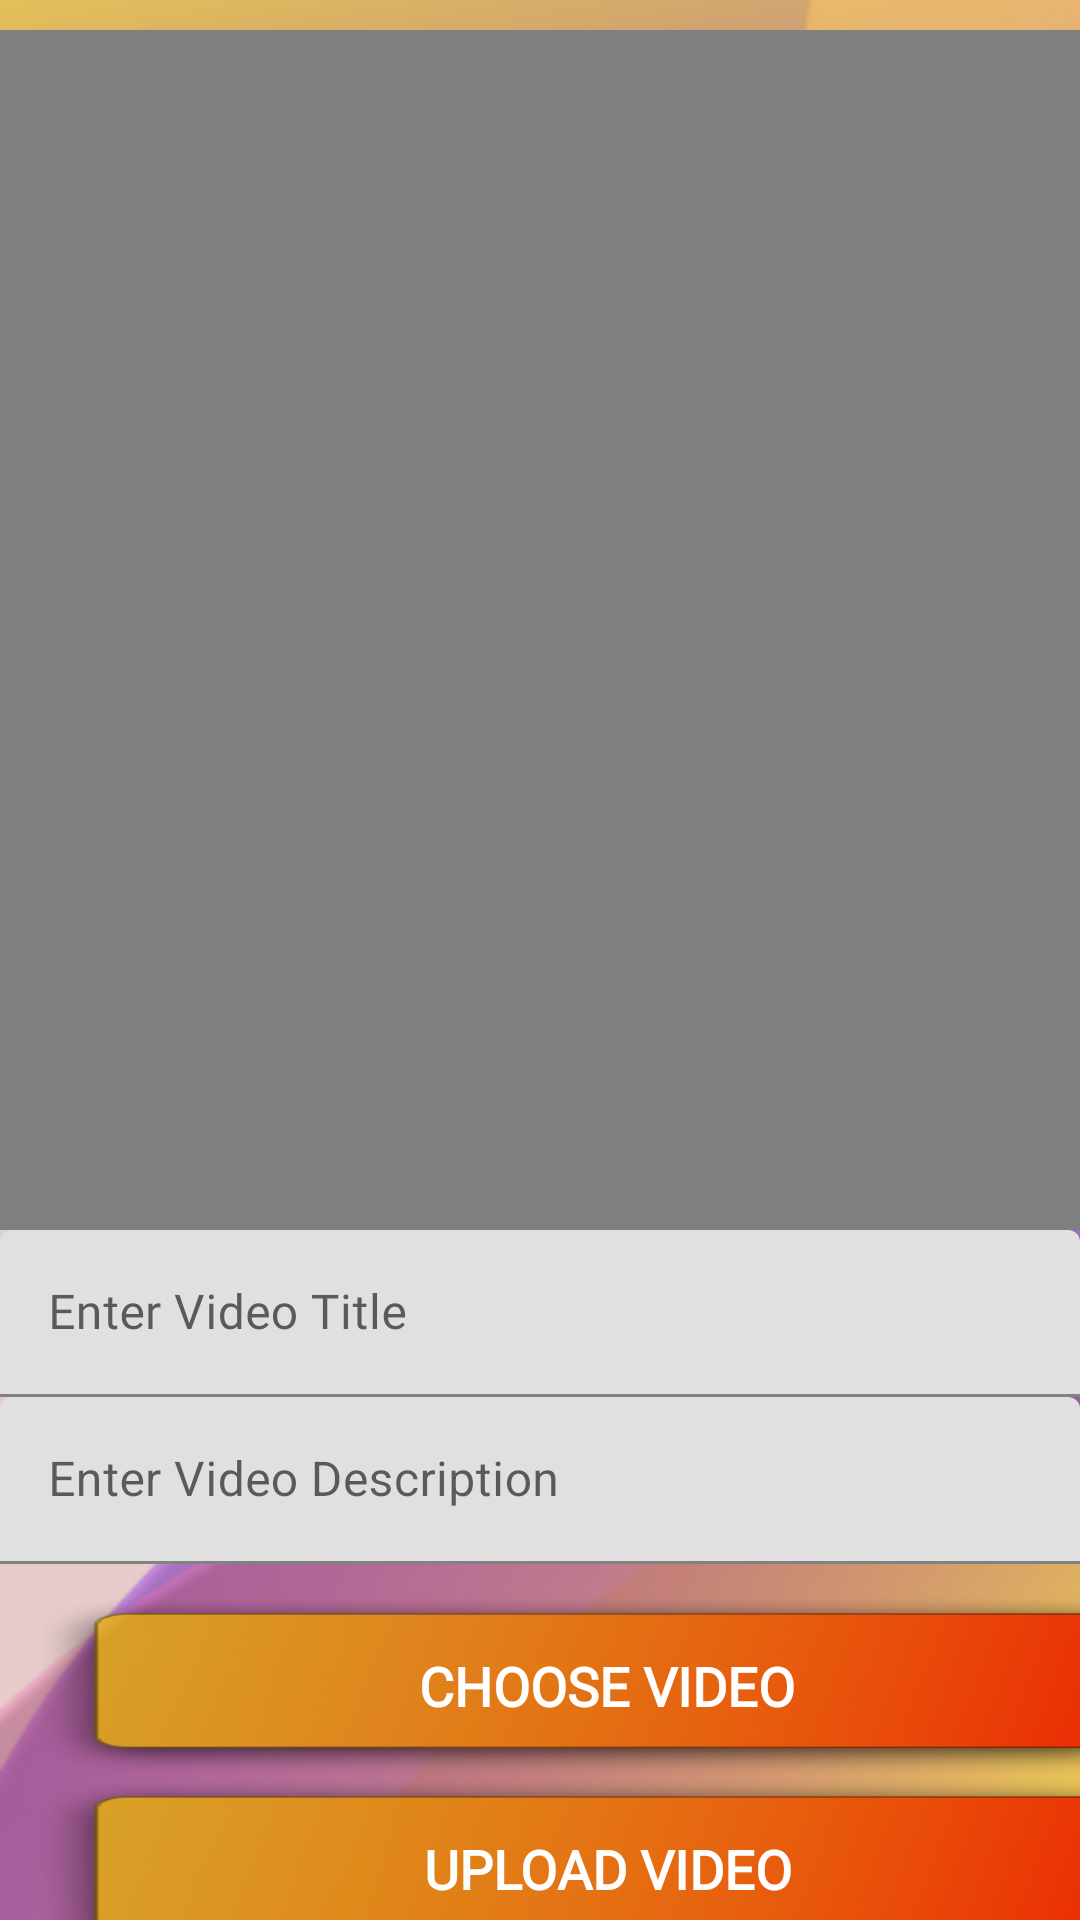

Produce the Android XML layout that renders to this screen, including the resource entries it uses.
<!-- AndroidManifest.xml: application theme Theme.Predulive -->
<!-- res/layout/activity_upload_short_video.xml -->
<?xml version="1.0" encoding="utf-8"?>
<LinearLayout xmlns:android="http://schemas.android.com/apk/res/android"
    xmlns:app="http://schemas.android.com/apk/res-auto"
    xmlns:tools="http://schemas.android.com/tools"
    android:layout_width="match_parent"
    android:layout_height="match_parent"
    android:orientation="vertical"
    android:background="@drawable/bgm"
    tools:context=".dashboard.dashboardButtons.UploadShortVideoActivity">
    <VideoView
        android:layout_width="match_parent"
        android:layout_height="400dp"
        android:id="@+id/ins_video"
        android:layout_marginTop="10dp"
        />

    <com.google.android.material.textfield.TextInputLayout
        android:layout_width="match_parent"
        android:layout_height="wrap_content"
        android:hint="Enter Video Title">
        <EditText
            android:layout_width="match_parent"
            android:layout_height="wrap_content"
            android:fontFamily="@font/alegreya_sc_black"
            android:id="@+id/et_inspire_title"
            />
    </com.google.android.material.textfield.TextInputLayout>

    <com.google.android.material.textfield.TextInputLayout
        android:layout_width="match_parent"
        android:layout_height="wrap_content"
        android:hint="Enter Video Description">
        <EditText
            android:layout_width="match_parent"
            android:layout_height="wrap_content"
            android:id="@+id/uploadVideoDescription"
            />
    </com.google.android.material.textfield.TextInputLayout>

    <Button
        android:id="@+id/btn_choose_vedio"
        style="@style/app_Button"
        android:layout_width="385dp"
        android:fontFamily="@font/alegreya_sc_black"
        android:layout_height="61dp"
        android:layout_marginLeft="10dp"
        android:layout_marginTop="10dp"
        android:layout_marginRight="10dp"
        android:text="CHOOSE VIDEO" />

    <Button
        android:id="@+id/btn_upload_vedio"
        style="@style/app_Button"
        android:layout_width="385dp"
        android:fontFamily="@font/alegreya_sc_black"
        android:layout_height="61dp"
        android:layout_marginLeft="10dp"
        android:layout_marginRight="10dp"
        android:text="Upload VIDEO"

        />

</LinearLayout>
<!-- resources referenced by this layout -->
<resources>
  <!-- drawable bgm: png bitmap (drawable-v24, 164792 bytes) -->
  <style name="app_Button" parent="viewParent">
          <item name="android:background">@drawable/emp_but</item>
          <item name="android:textColor">@color/whiteTextColor</item>
          <item name="android:textStyle">bold</item>
          <item name="android:textSize">18sp</item>
      </style>
  <style name="Theme.Predulive" parent="Theme.MaterialComponents.DayNight.NoActionBar">
          
          <item name="colorPrimary">@color/purple_500</item>
          <item name="colorPrimaryVariant">@color/purple_700</item>
          <item name="colorOnPrimary">@color/white</item>
          
          <item name="colorSecondary">@color/teal_200</item>
          <item name="colorSecondaryVariant">@color/teal_700</item>
          <item name="colorOnSecondary">@color/black</item>
          
          <item name="android:statusBarColor" tools:targetApi="l">?attr/colorPrimaryVariant</item>
          
      </style>
  <style name="viewParent">
          <item name="android:layout_width">wrap_content</item>
          <item name="android:layout_height">wrap_content</item>
      </style>
  <!-- drawable emp_but: png bitmap (drawable-v24, 51330 bytes) -->
  <color name="whiteTextColor">#fff</color>
  <color name="purple_500">#FF6200EE</color>
  <color name="purple_700">#FF3700B3</color>
  <color name="white">#FFFFFFFF</color>
  <color name="teal_200">#FF03DAC5</color>
  <color name="teal_700">#FF018786</color>
  <color name="black">#FF000000</color>
</resources>
